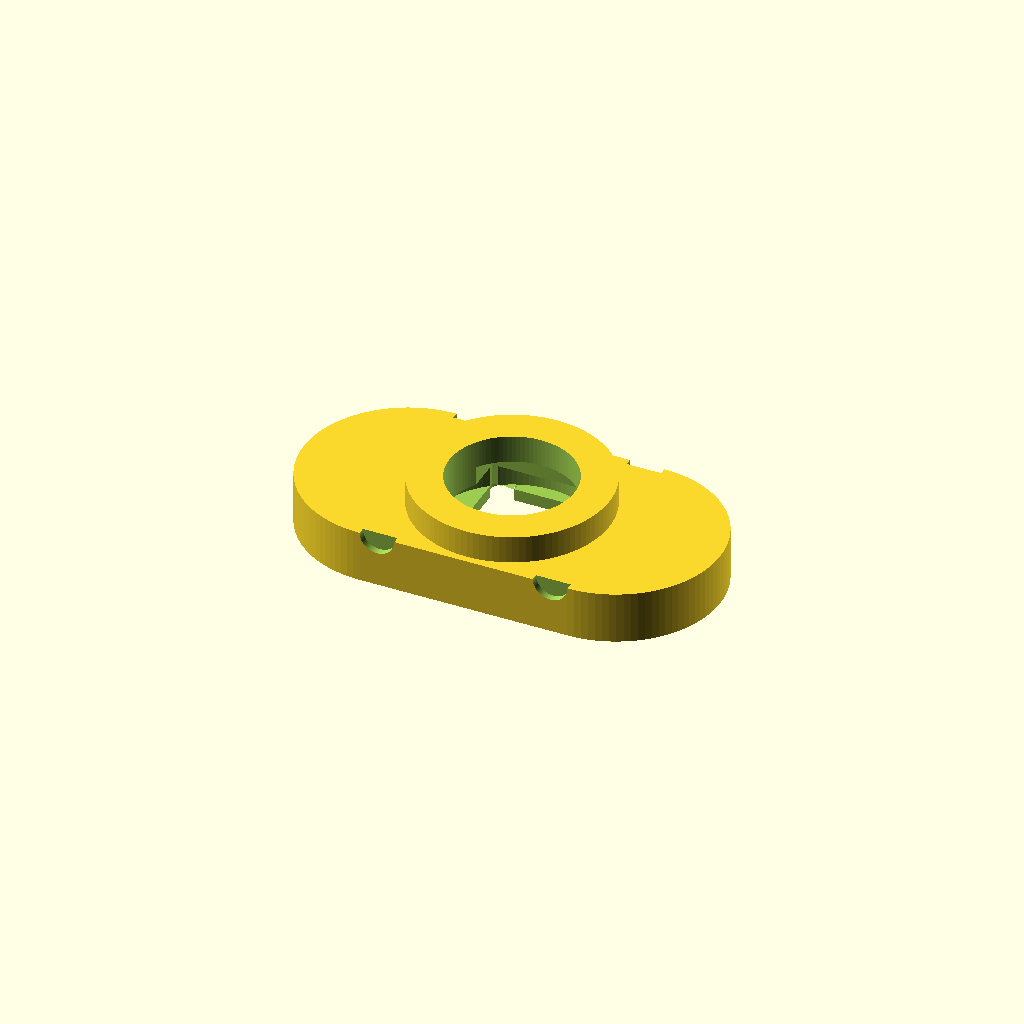
Cell 1: the model at its default parameters.
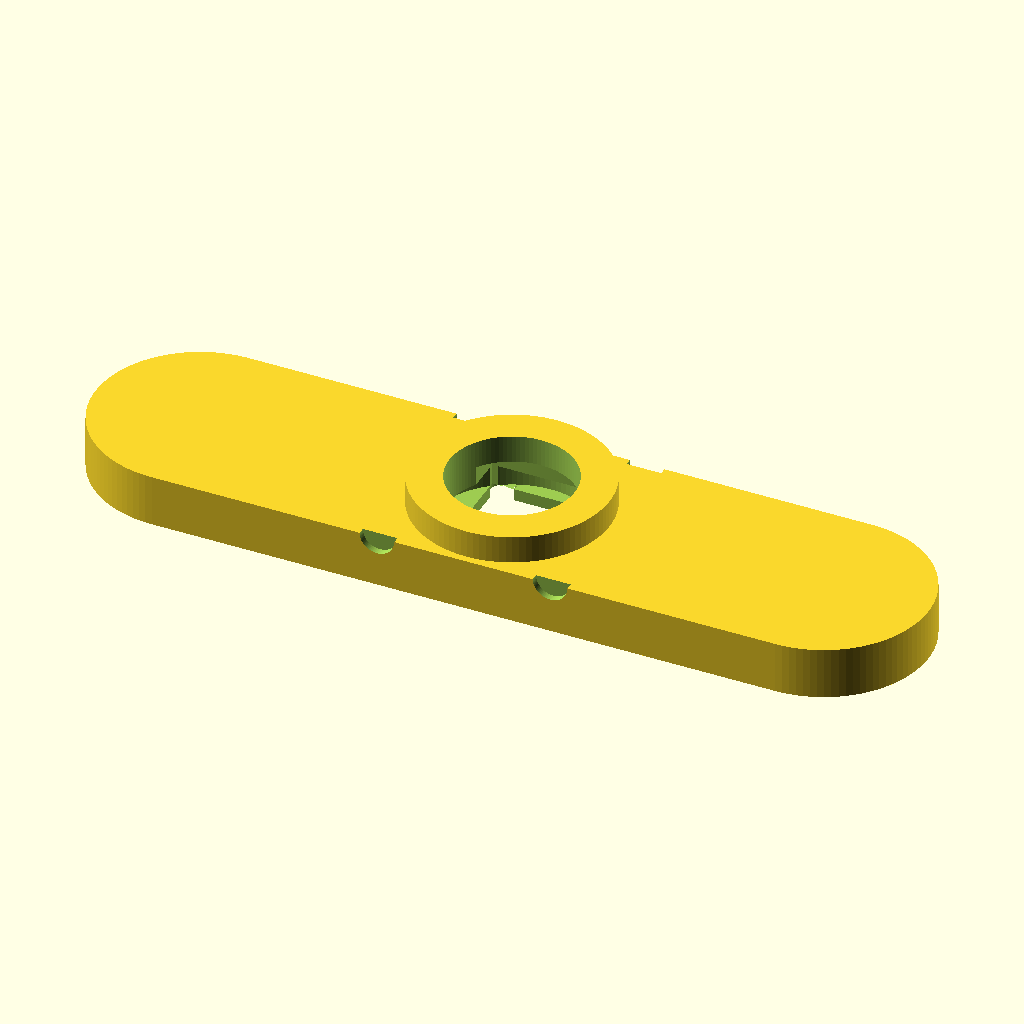
Cell 2: the same model with base_length = 240.
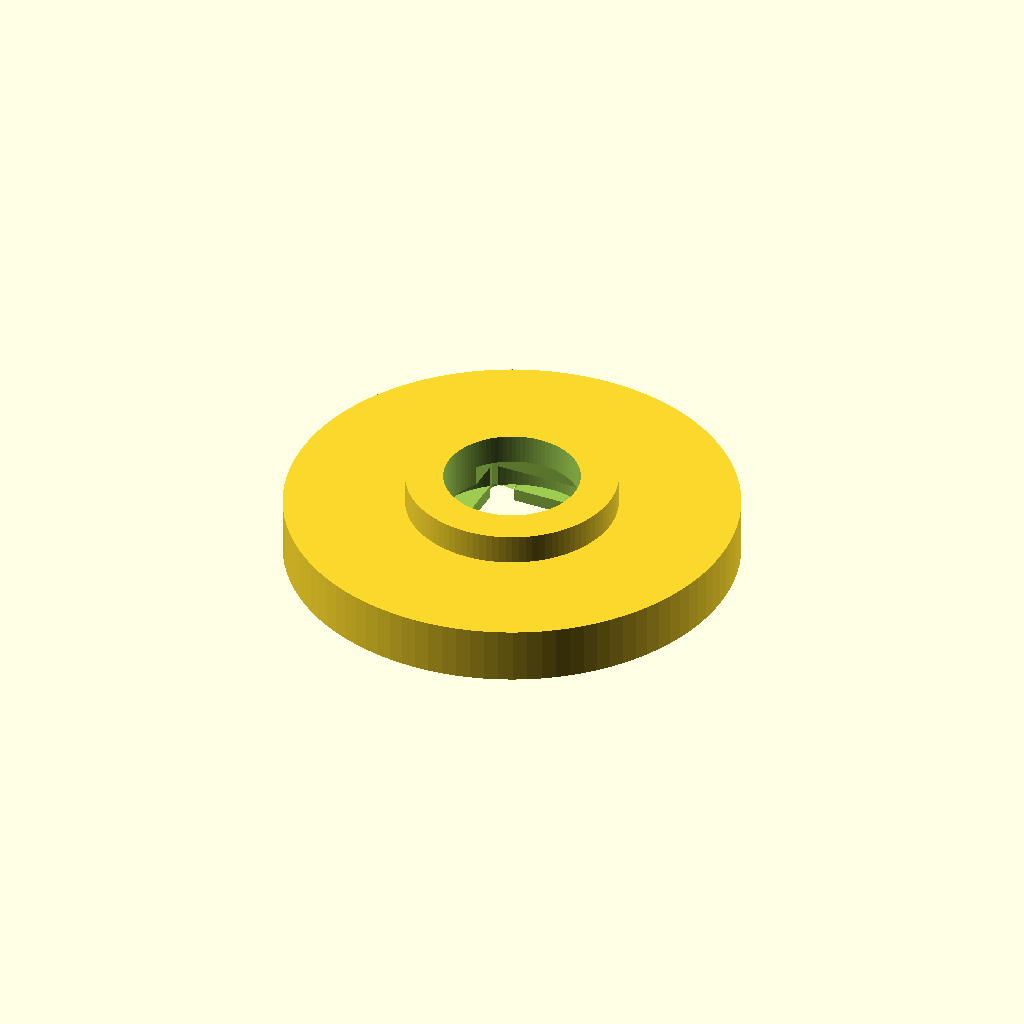
Cell 3 — base_width set to 120, the other parameters unchanged.
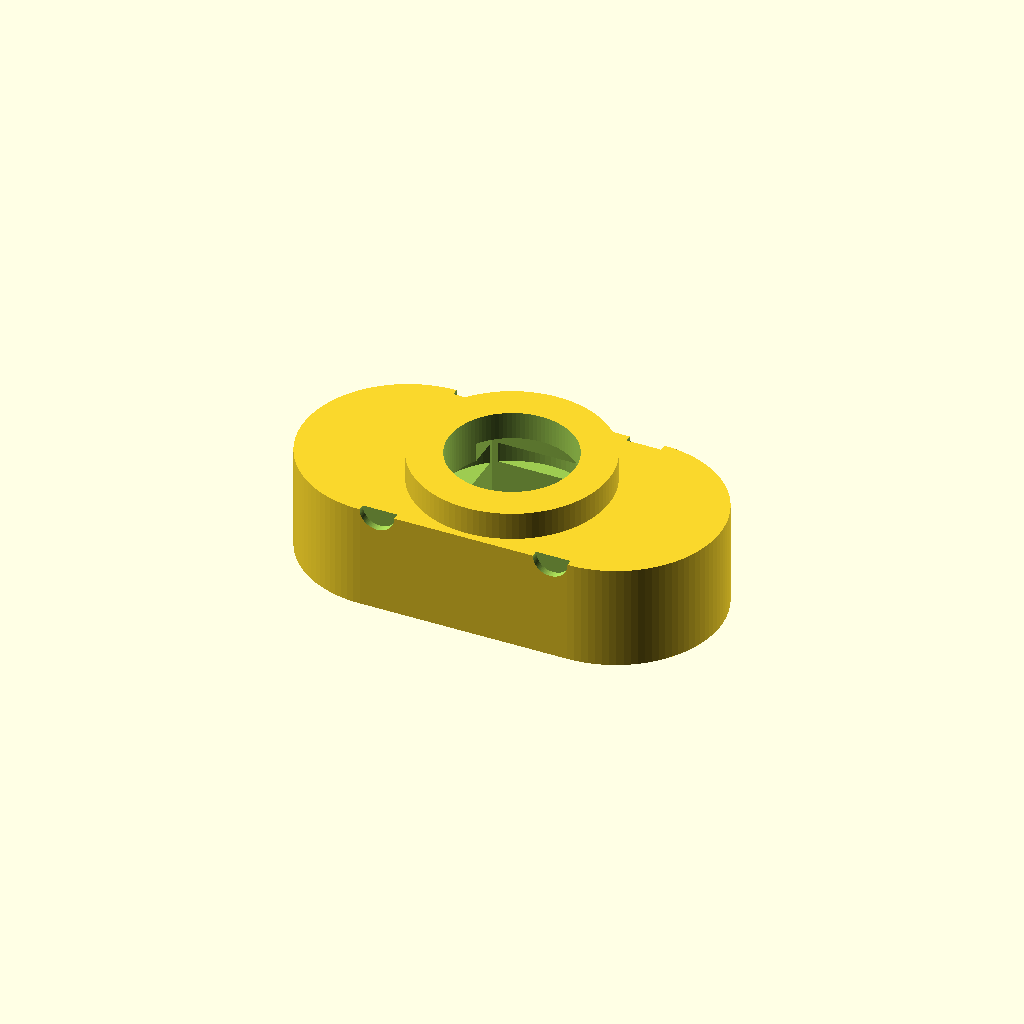
Cell 4: base_height = 30 (everything else at default).
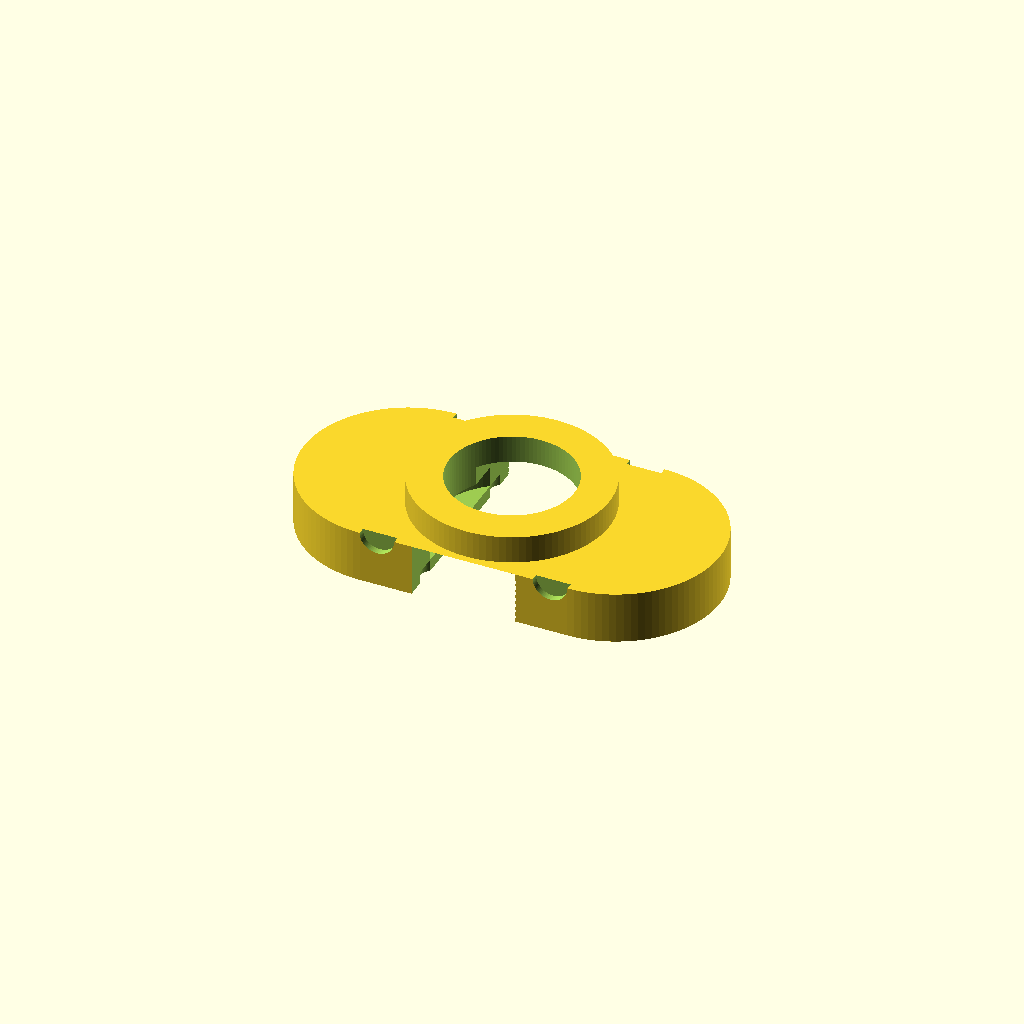
Cell 5: the same model with through_width = 80.
All cells are drawn from one camera (rotation 55°, 0°, 25°, orthographic, colour scheme Cornfield), so only the parameter changes between them.
The OpenSCAD source (projects/P3D-Bench/demo/runs/text2cad_0075_00758810_descriptive_openscad_qwen-reason/generated.scad):
// Parameters
base_length = 120;
base_width = 60;
base_height = 15;
base_radius = base_width / 2;

through_width = 40;
through_depth = 12;
through_length = 30;

collar_outer_r = 28;
collar_inner_r = 18;
collar_height = 8;

bore_into_base = 6;
stepped_bore_r = 24;
stepped_bore_depth = 5;

side_rec_r = 5;
side_rec_depth = 3;
side_rec_x = 25;

under_rec_r = 4;
under_rec_depth = 3;
under_pattern_r = 25;
under_count = 6;

$fn = 100;

// Base module: thick rounded stadium shape
module base_stadium() {
    hull() {
        translate([-(base_length/2 - base_radius), 0, 0])
            cylinder(h=base_height, r=base_radius, center=true);
        translate([(base_length/2 - base_radius), 0, 0])
            cylinder(h=base_height, r=base_radius, center=true);
    }
}

// Collar module: raised annular ring on upper face
module collar_ring() {
    translate([0, 0, base_height/2 + collar_height/2])
        difference() {
            cylinder(h=collar_height, r=collar_outer_r, center=true);
            cylinder(h=collar_height, r=collar_inner_r, center=true);
        }
}

// Through opening module: central cutout through base
module through_cut() {
    translate([0, 0, -0.5])
        cube([through_length, through_width, base_height + 1], center=true);
}

// Bore assembly module: collar bore + stepped lower continuation
module bore_assembly() {
    // Upper bore through collar and into base
    translate([0, 0, base_height/2 + collar_height - (collar_height + bore_into_base)/2])
        cylinder(h=collar_height + bore_into_base + 1, r=collar_inner_r, center=true);
    
    // Lower stepped tier inside base
    translate([0, 0, base_height/2 - bore_into_base - stepped_bore_depth/2])
        cylinder(h=stepped_bore_depth + 1, r=stepped_bore_r, center=true);
}

// Side recesses module: shallow circular cuts on lateral faces
module side_cuts() {
    for (x = [-side_rec_x, side_rec_x]) {
        translate([x, base_width/2, base_height/2])
            rotate([90, 0, 0]) cylinder(h=side_rec_depth + 1, r=side_rec_r, center=true);
        translate([x, -base_width/2, base_height/2])
            rotate([90, 0, 0]) cylinder(h=side_rec_depth + 1, r=side_rec_r, center=true);
    }
}

// Underside pattern module: shallow circular cuts on bottom face
module underside_cuts() {
    for (i = [0 : under_count-1]) {
        angle = i * 360 / under_count;
        rotate([0, 0, angle])
        translate([under_pattern_r, 0, -base_height/2 + under_rec_depth/2])
            cylinder(h=under_rec_depth + 1, r=under_rec_r, center=true);
    }
}

// Main assembly: combine additive features and subtract all cuts
difference() {
    union() {
        base_stadium();
        collar_ring();
    }
    through_cut();
    bore_assembly();
    side_cuts();
    underside_cuts();
}
Parameter table extracted from the source (name, type, default, range or options):
base_length: number, default 120
base_width: number, default 60
base_height: number, default 15
through_width: number, default 40
through_depth: number, default 12
through_length: number, default 30
collar_outer_r: number, default 28
collar_inner_r: number, default 18
collar_height: number, default 8
bore_into_base: number, default 6
stepped_bore_r: number, default 24
stepped_bore_depth: number, default 5
side_rec_r: number, default 5
side_rec_depth: number, default 3
side_rec_x: number, default 25
under_rec_r: number, default 4
under_rec_depth: number, default 3
under_pattern_r: number, default 25
under_count: number, default 6
